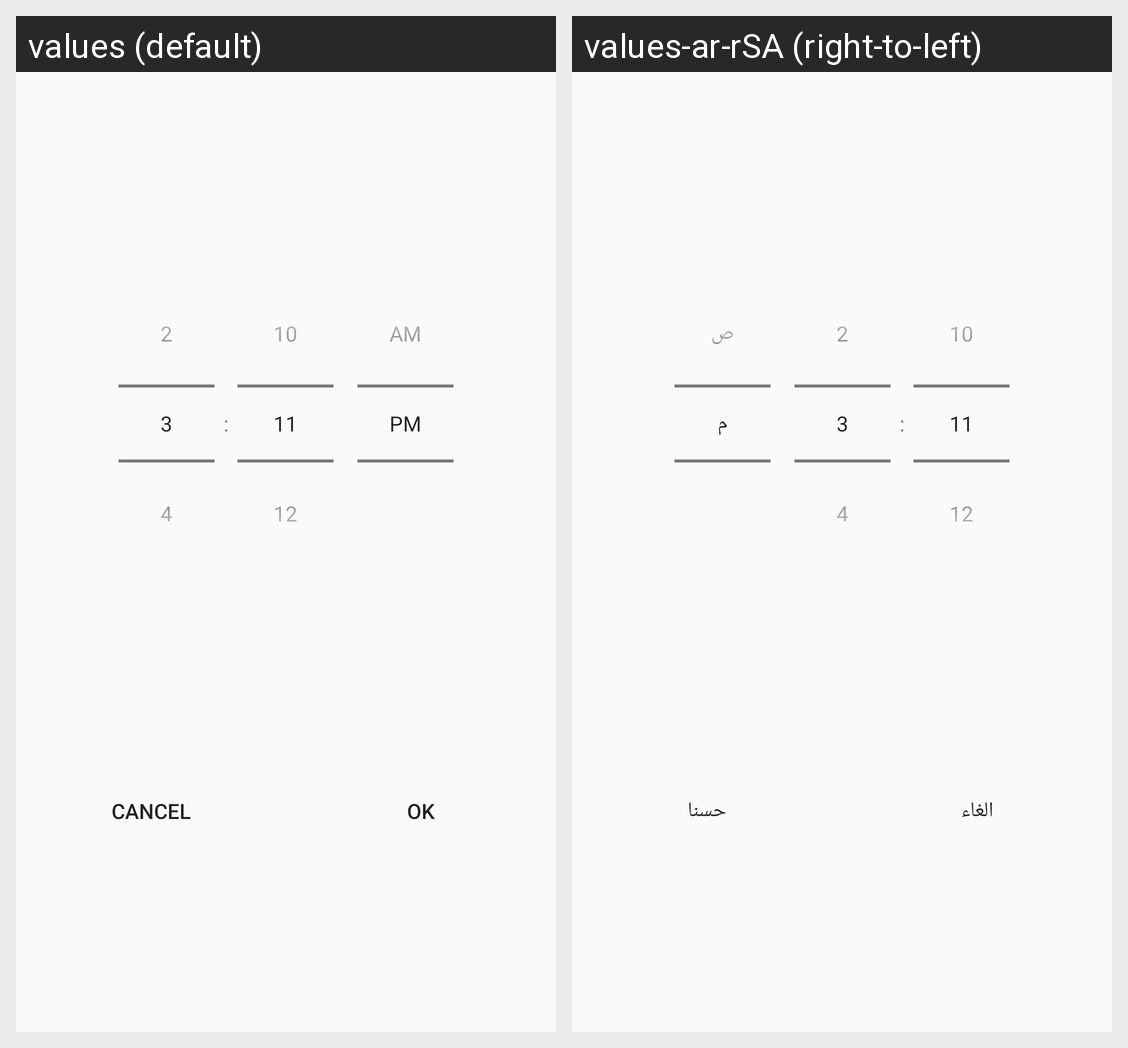

Strings drawn on this Android screen and how each of the app's shown locales translates them:
Android screen res/layout/time_dialog.xml rendered under 2 locales, left to right: values (default), values-ar-rSA (right-to-left). Device: Nexus 5 (rendered at 1080×1920; each locale shown at half size, 540×960, under a caption strip naming it); theme AppTheme.
Strings drawn on this screen, with the default value and each locale's value (text and hints the layout hard-codes, and strings that could not be matched under every locale, appear in the picture but are not listed):

cancel
  values: Cancel
  values-ar-rSA: الغاء

ok
  values: OK
  values-ar-rSA: حسنا
